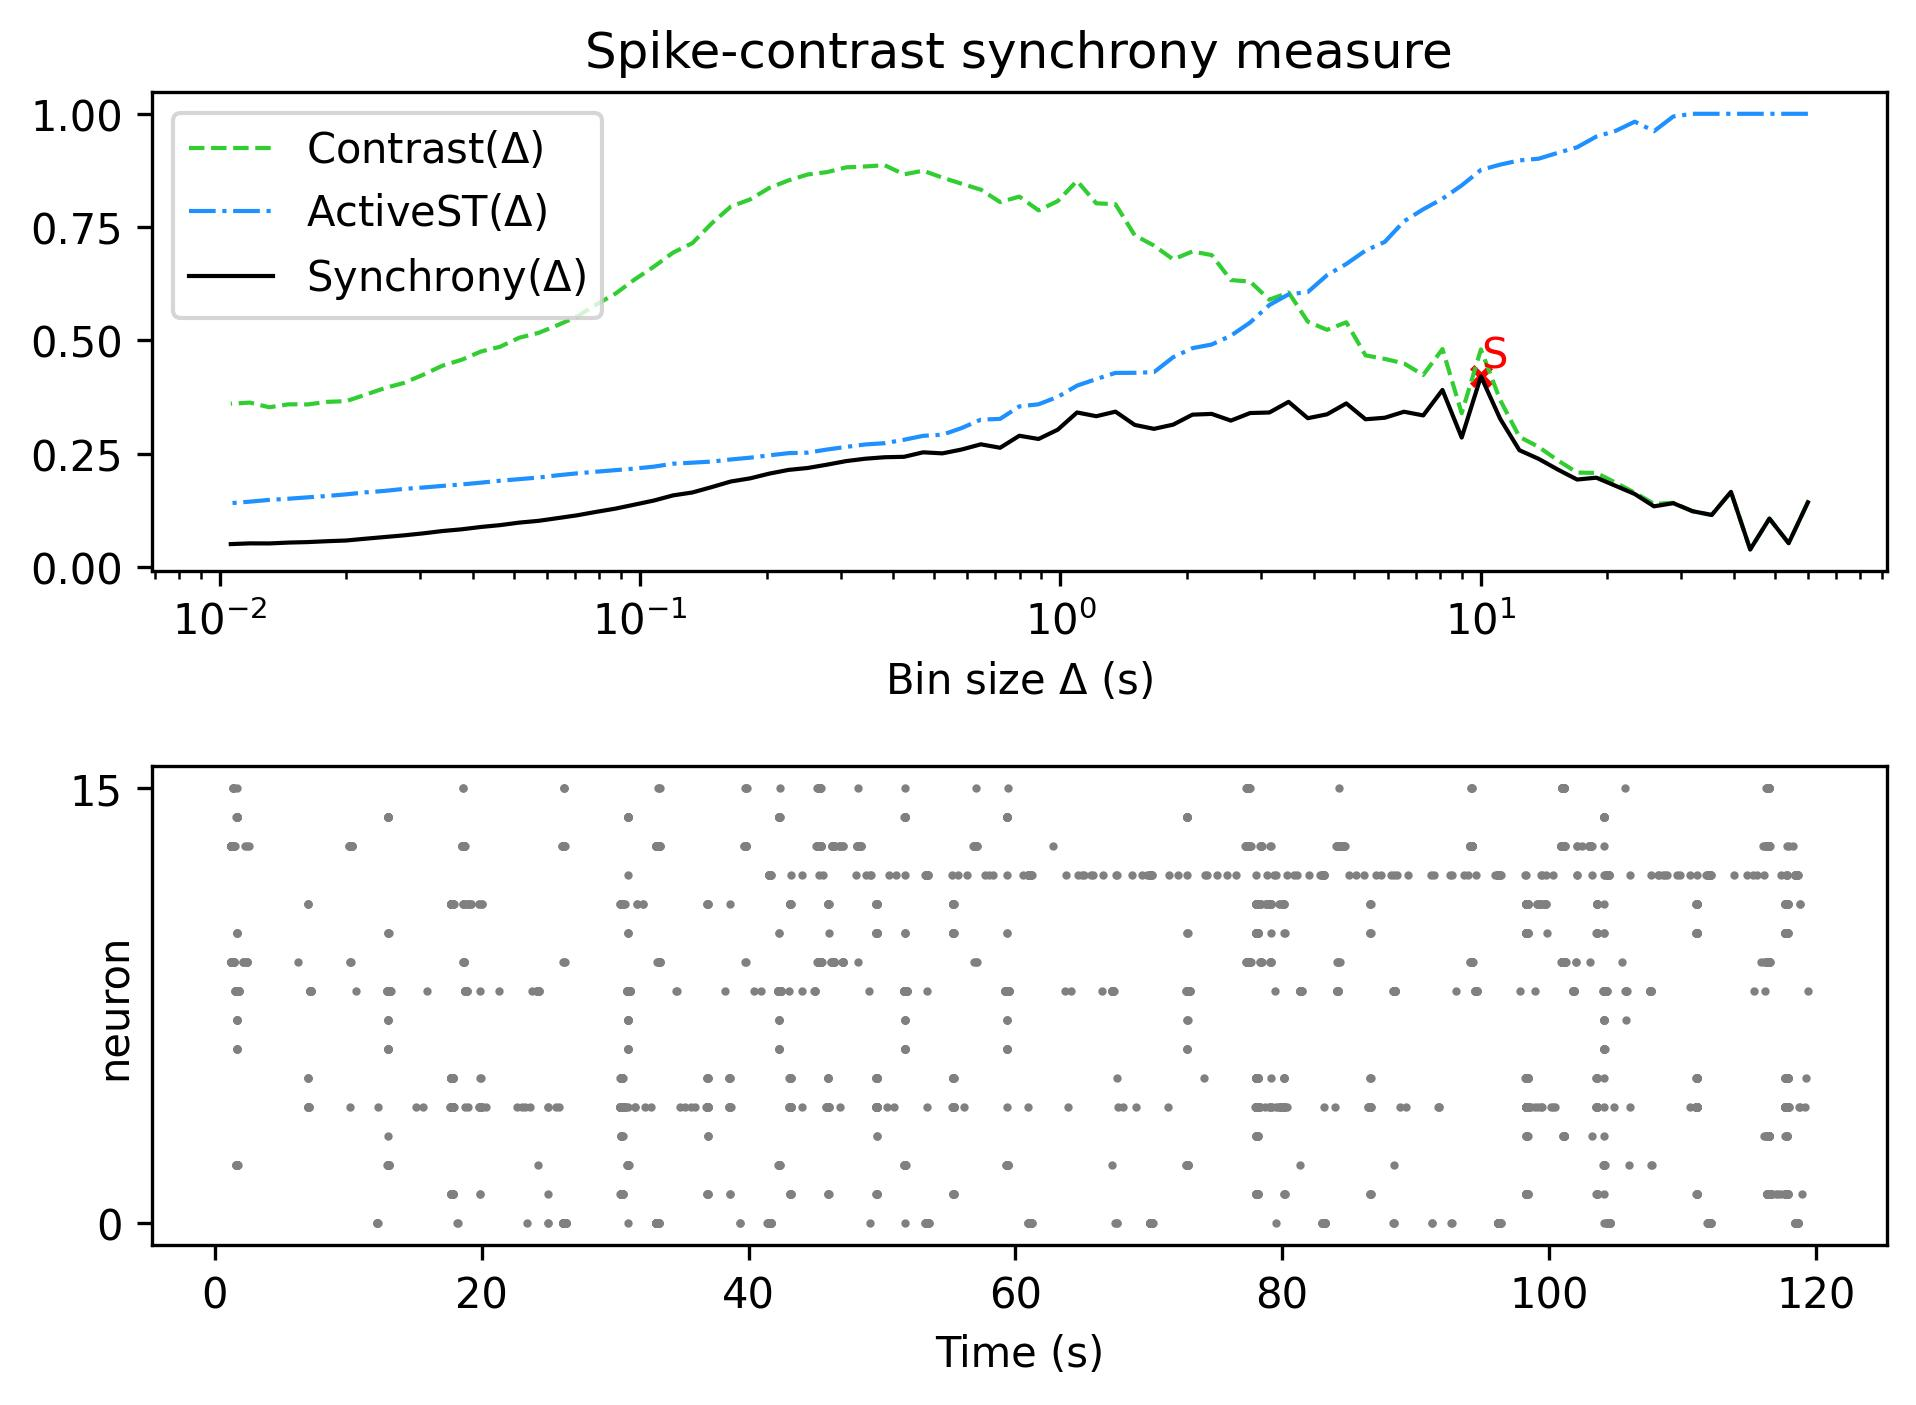

The table this chart was drawn from, first rows:
, Spike-contrast (60.0 s), Spike-contrast (54.0 s), Spike-contrast (48.6 s), Spike-contrast (43.74 s), Spike-contrast (39.366 s), Spike-contrast (35.429 s), Spike-contrast (31.886 s), Spike-contrast (28.698 s), Spike-contrast (25.828 s), Spike-contrast (23.245 s), Spike-contrast (20.921 s), Spike-contrast (18.829 s), Spike-contrast (16.946 s), Spike-contrast (15.251 s), Spike-contrast (13.726 s), Spike-contrast (12.353 s), Spike-contrast (11.118 s), Spike-contrast (10.006 s), Spike-contrast (9.006 s), Spike-contrast (8.105 s), Spike-contrast (7.295 s), Spike-contrast (6.565 s), Spike-contrast (5.909 s)
0, 0.1431, 0.0529, 0.1071, 0.03897, 0.166, 0.1151, 0.1234, 0.1411, 0.1341, 0.1612, 0.1794, 0.1973, 0.1933, 0.2152, 0.2389, 0.2579, 0.3273, 0.4208, 0.2859, 0.3909, 0.3347, 0.3428, 0.3295
